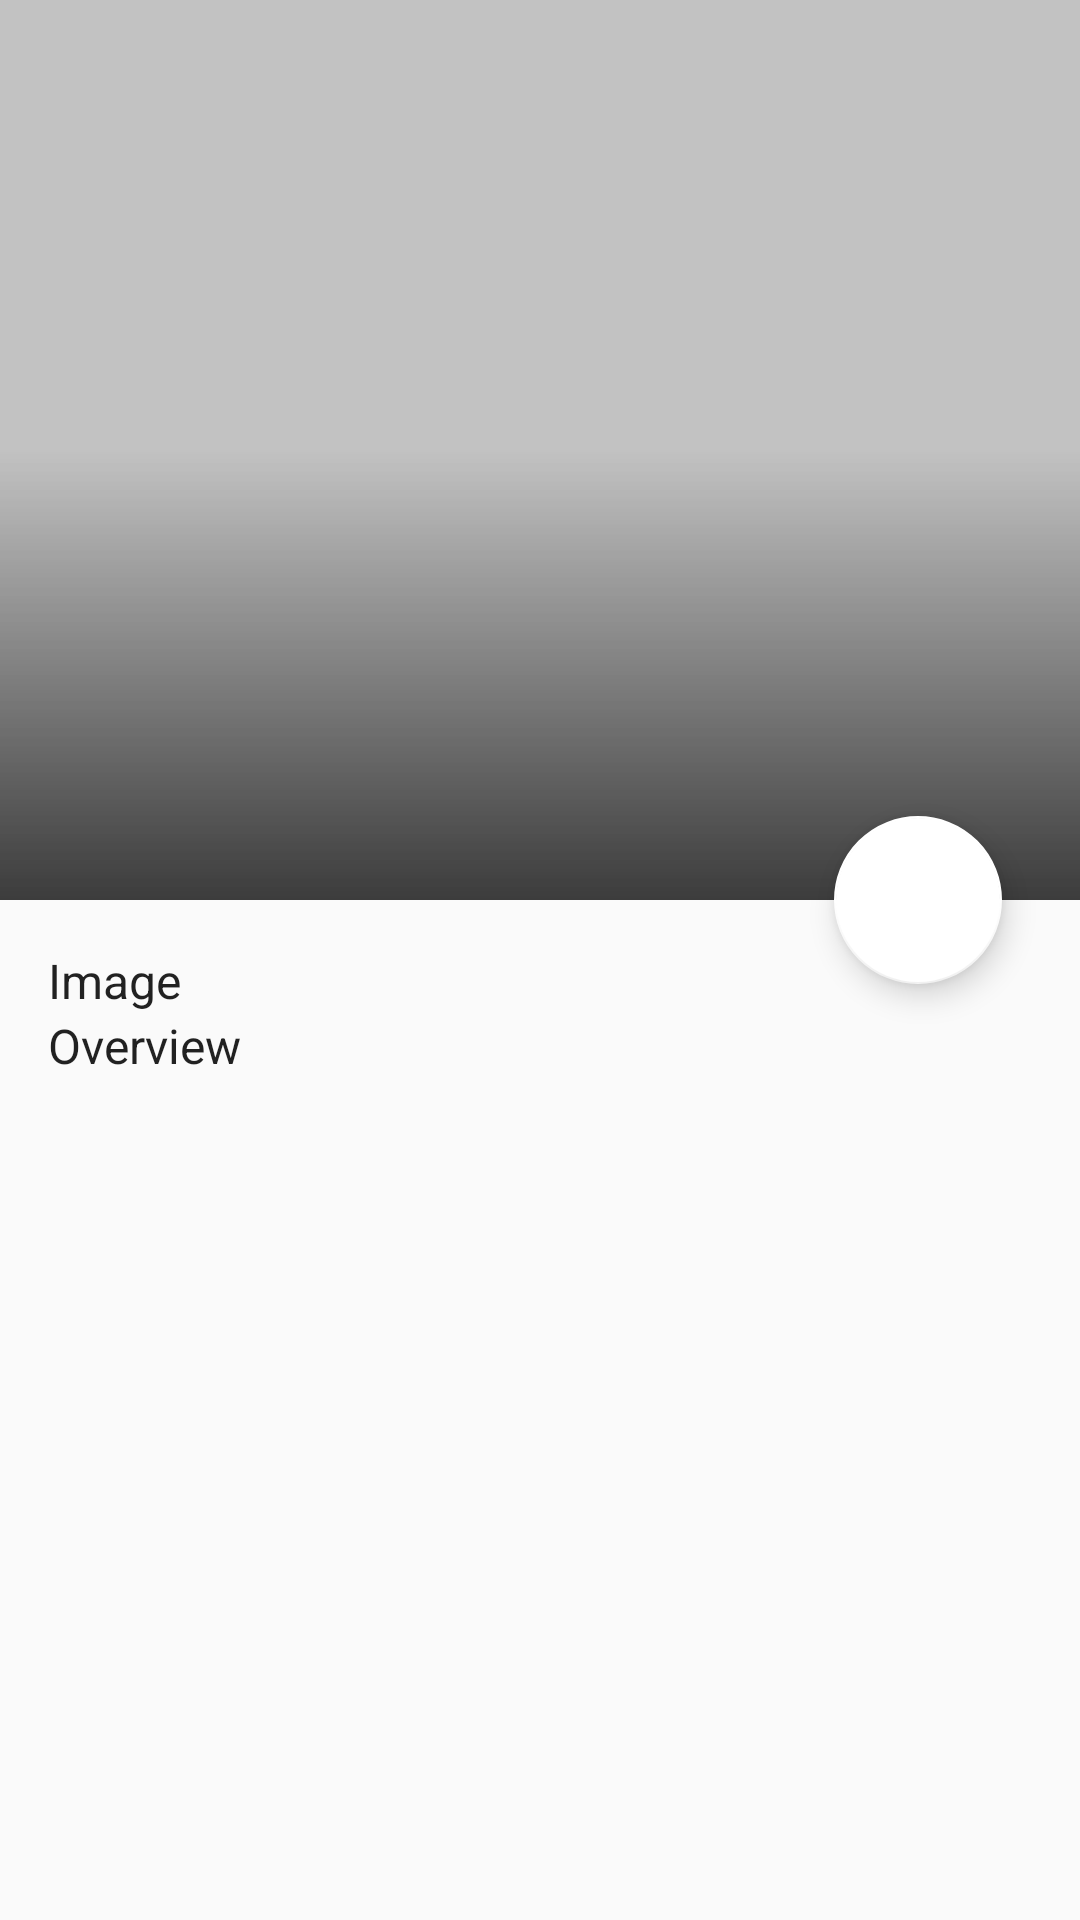

The Android layout XML behind this screen, and the referenced resources:
<!-- AndroidManifest.xml: application theme AppTheme -->
<!-- res/layout/detail_activity.xml -->
<?xml version="1.0" encoding="utf-8"?>
<androidx.coordinatorlayout.widget.CoordinatorLayout
    xmlns:android="http://schemas.android.com/apk/res/android"
    xmlns:app="http://schemas.android.com/apk/res-auto"
    android:layout_width="match_parent"
    android:layout_height="match_parent">

    <com.google.android.material.appbar.AppBarLayout
        android:id="@+id/appbar"
        android:layout_width="match_parent"
        android:layout_height="300dp"
        android:background="@color/grey"
        android:fitsSystemWindows="true">

        <com.google.android.material.appbar.CollapsingToolbarLayout
            android:id="@+id/collapsing"
            android:layout_width="match_parent"
            android:layout_height="match_parent"
            android:fitsSystemWindows="true"
            app:layout_scrollFlags="scroll|exitUntilCollapsed">

            <ImageView
                android:id="@+id/img_bg_poster"
                android:layout_width="match_parent"
                android:layout_height="match_parent"
                app:layout_collapseMode="parallax"
                android:background="@drawable/gradient"
                android:scaleType="centerCrop"
                />

            <androidx.appcompat.widget.Toolbar
                android:id="@+id/toolbar"
                android:layout_width="match_parent"
                android:layout_height="?attr/actionBarSize"
                app:layout_scrollFlags="scroll|enterAlways"
                app:layout_collapseMode="pin"
                app:titleTextColor="@color/white"
                />
        </com.google.android.material.appbar.CollapsingToolbarLayout>

    </com.google.android.material.appbar.AppBarLayout>
    <androidx.core.widget.NestedScrollView
        app:layout_behavior="@string/appbar_scrolling_view_behavior"
        android:layout_width="match_parent"
        android:layout_height="match_parent">

        <LinearLayout
            android:orientation="vertical"
            android:layout_width="match_parent"
            android:layout_height="wrap_content"
            android:padding="16dp">

            <TextView
                android:layout_width="match_parent"
                android:layout_height="wrap_content"
                style="@style/TextAppearance.AppCompat.Subhead"
                android:text="Image"
                />

            <androidx.recyclerview.widget.RecyclerView
                android:id="@+id/rv_image"
                android:layout_width="match_parent"
                android:layout_height="wrap_content" />

            <TextView
                android:id="@+id/tv_overview_title"
                android:layout_width="match_parent"
                android:layout_height="wrap_content"
                style="@style/TextAppearance.AppCompat.Subhead"
                android:text="Overview"
                />

            <TextView
                android:id="@+id/tv_overview"
                android:layout_width="match_parent"
                android:layout_height="wrap_content" />
        </LinearLayout>

    </androidx.core.widget.NestedScrollView>

    <com.google.android.material.floatingactionbutton.FloatingActionButton
        android:layout_width="wrap_content"
        android:layout_height="wrap_content"
        app:layout_anchorGravity="bottom|end"
        app:layout_anchor="@id/appbar"
        android:layout_marginRight="26dp"
        app:backgroundTint="@color/white"
        app:srcCompat="@drawable/ic_play_arrow"
        />

</androidx.coordinatorlayout.widget.CoordinatorLayout>
<!-- resources referenced by this layout -->
<resources>
  <color name="grey">#B3B3B3</color>
  <color name="white">#FFFFFF</color>
  <!-- drawable gradient (drawable) -->
  <?xml version="1.0" encoding="utf-8"?>
  <shape xmlns:android="http://schemas.android.com/apk/res/android"
      android:shape="rectangle" >
  
      <gradient
          android:angle="90"
          android:endColor="#33ffffff"
          android:startColor="#aa000000"
          android:centerColor="#33FFFFFF" />
  
      <corners android:radius="0dp" />
  </shape>
  <style name="AppTheme" parent="Theme.AppCompat.Light.DarkActionBar">
          
          <item name="colorPrimary">@color/colorPrimary</item>
          <item name="colorPrimaryDark">@color/colorPrimaryDark</item>
          <item name="colorAccent">@color/colorAccent</item>
      </style>
  <color name="colorPrimary">#008577</color>
  <color name="colorPrimaryDark">#00574B</color>
  <color name="colorAccent">#D81B60</color>
</resources>
